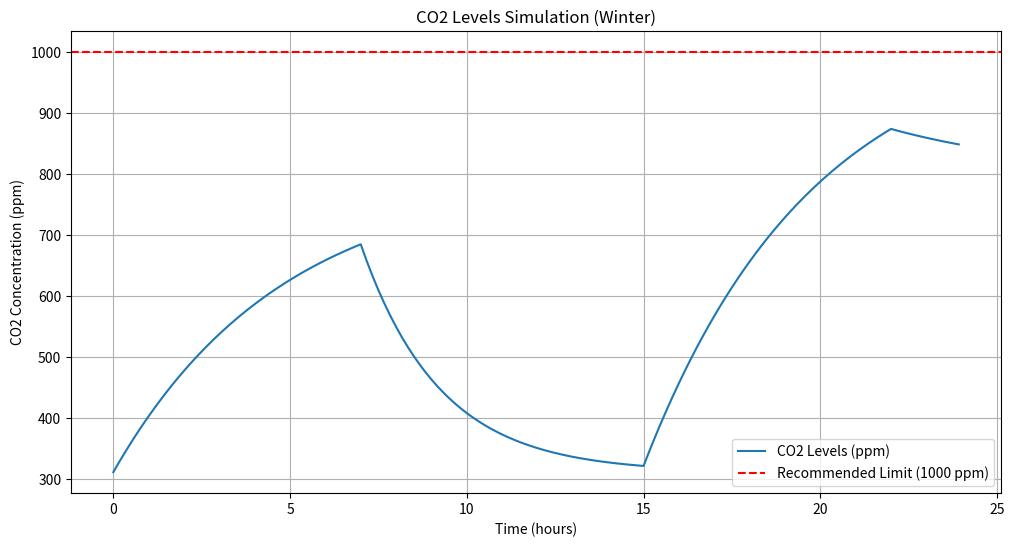

This chart was generated by the following Python code:
import numpy as np
import matplotlib.pyplot as plt
from random import randint

# Parameters
V = 297.5  # Volume of the house in m³
CO2_ext = randint(200, 400)   # Outdoor CO2 concentration in ppm
person_emission = 15  # CO2 emission per person per hour in L
timestep = 5  # Time step in minutes
steps = 24 * 60 // timestep  # Number of simulation steps for 24 hours
ACH_winter = 0.3  # Air Changes per Hour in winter
ACH_summer = 0.7  # Air Changes per Hour in summer

# Enhanced occupant schedule with door/window behavior
# Occupancy changes throughout the day
occupancy_schedule = [2] * 84 + [0] * 96 + [3] * 84  # Night: 2, Day: 0, Evening: 3
window_schedule = [0] * 84 + [1] * 96 + [0] * 84    # Windows open during the day
door_closed_schedule = [1] * 84 + [0] * 96 + [1] * 84  # Bedroom doors closed at night and evening

# Repeat schedules to match the number of steps
occupancy_schedule = (occupancy_schedule * (steps // len(occupancy_schedule) + 1))[:steps]
window_schedule = (window_schedule * (steps // len(window_schedule) + 1))[:steps]
door_closed_schedule = (door_closed_schedule * (steps // len(door_closed_schedule) + 1))[:steps]

# Season-specific parameters
season = "winter"  # Change to "winter" for winter simulation
ACH = ACH_winter if season == "winter" else ACH_summer

# Simulation
CO2_levels = [CO2_ext]  # Initial CO2 concentration in ppm
for step in range(steps):
    occupants = occupancy_schedule[step]
    windows_open = window_schedule[step]
    doors_closed = door_closed_schedule[step]

    # Adjust ACH based on windows
    current_ACH = ACH * (1.5 if windows_open else 1.0)  # Higher ventilation with open windows

    # CO2 generation
    gen_CO2 = (occupants * person_emission * timestep / 60) * 1000 / V  # Convert to ppm

    # Ventilation effect
    ventilation_loss = (CO2_levels[-1] - CO2_ext) * (1 - np.exp(-current_ACH * timestep / 60))

    # Door effect: reduce ventilation efficiency by 30% if doors are closed
    if doors_closed:
        ventilation_loss *= 0.7

    # Update CO2 levels
    new_CO2 = CO2_levels[-1] + gen_CO2 - ventilation_loss
    CO2_levels.append(new_CO2)

    # Debugging Output
    print(f"Step {step}: Occupants={occupants}, Gen_CO2={gen_CO2:.2f}, "
          f"Ventilation_Loss={ventilation_loss:.2f}, CO2={new_CO2:.2f}")

# Time array for plotting
time = np.arange(0, 24, timestep / 60)

# Plot
plt.figure(figsize=(12, 6))
plt.plot(time, CO2_levels[:-1], label="CO2 Levels (ppm)")
plt.axhline(1000, color='red', linestyle='--', label="Recommended Limit (1000 ppm)")
plt.xlabel("Time (hours)")
plt.ylabel("CO2 Concentration (ppm)")
plt.title(f"CO2 Levels Simulation ({season.capitalize()})")
plt.legend()
plt.grid()
plt.show()
